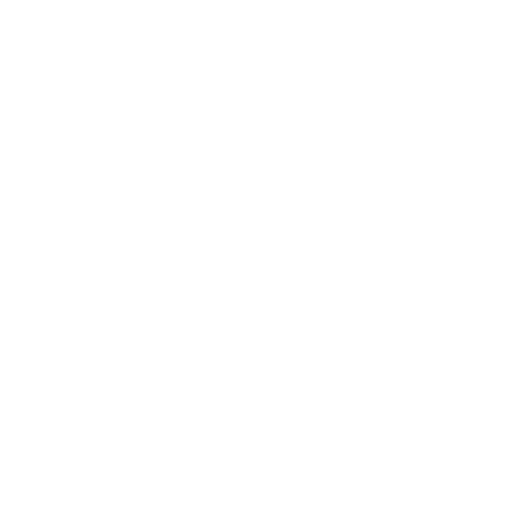
t = 0.00 s
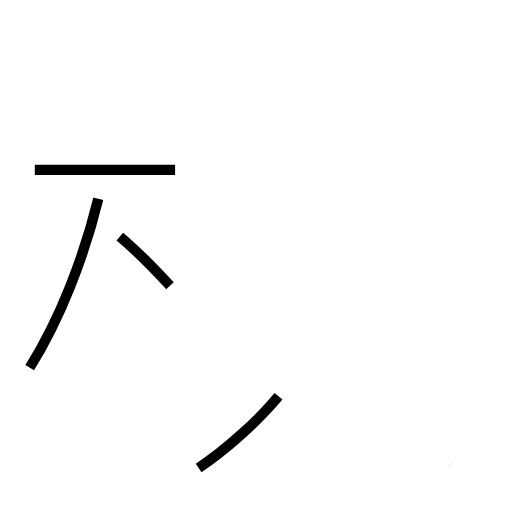
t = 1.47 s
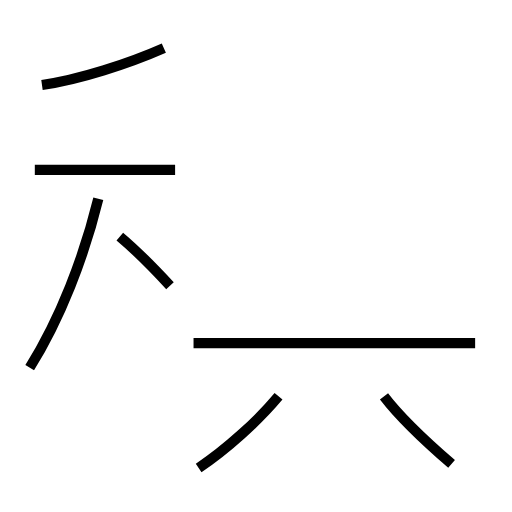
t = 2.95 s
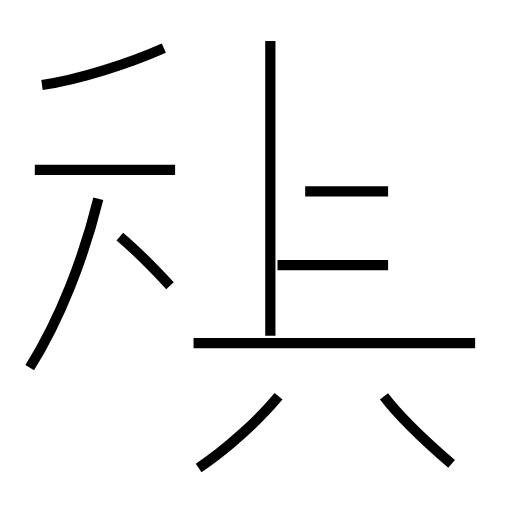
t = 4.38 s
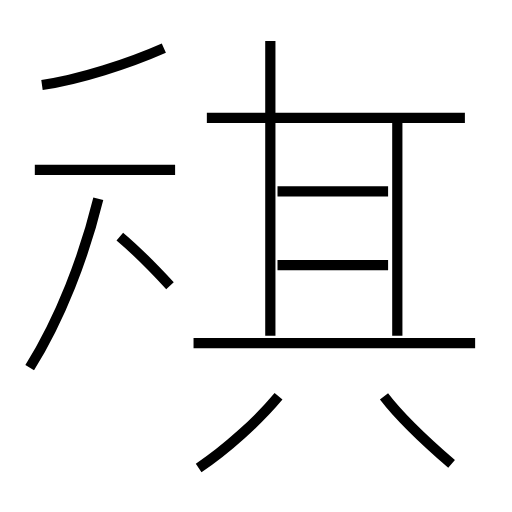
t = 5.86 s
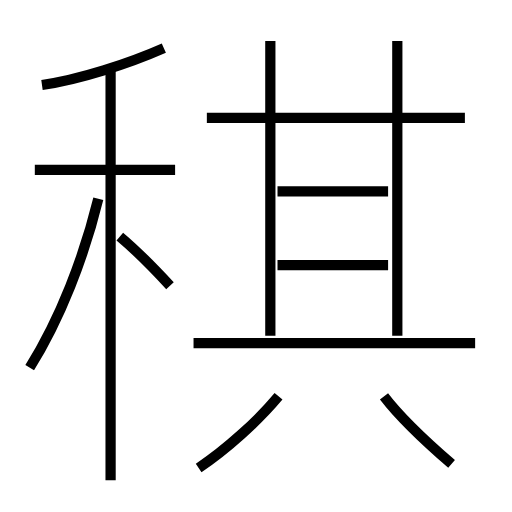
t = 7.28 s

The animated SVG that drew these frames (rendered in a browser with its animation timeline set to each time). Animation: 13 SMIL elements (animate=13); one cycle of 7.28 s.

<?xml version='1.0' encoding='utf-8'?>
<svg viewBox="0.0 -6.0 50.0 50.0" version="1.1" xmlns="http://www.w3.org/2000/svg"><rect x="-1000" y="-1000" width="2000" height="2000" stroke="white" fill="white" /><g style="fill:none;stroke:#000000;stroke-width:1"><path d="M 2.9 -8.1 C 5.9 -12.9 8.2 -18.9 9.6 -24.6 " transform="translate(0.0 38.0)" stroke-dasharray="17.879475986333308" stroke-dashoffset="17.879475986333308"><animate attributeName="stroke-dashoffset" from="17.879475986333308" to="0" dur="0.5363842795899992s" begin="0s" fill="freeze" /></path><path d="M 19.4 1.7 C 22.1 -0.1 25.2 -2.9 27.2 -5.3 " transform="translate(0.0 38.0)" stroke-dasharray="10.51153403745281" stroke-dashoffset="10.51153403745281"><animate attributeName="stroke-dashoffset" from="10.51153403745281" to="0" dur="0.3153460211235843s" begin="0.5363842795899992s" fill="freeze" /></path><path d="M 16.6 -16.1 C 15.4 -17.4 13.6 -19.3 11.7 -20.9 " transform="translate(0.0 38.0)" stroke-dasharray="6.863759165181536" stroke-dashoffset="6.863759165181536"><animate attributeName="stroke-dashoffset" from="6.863759165181536" to="0" dur="0.20591277495544608s" begin="0.8517303007135835s" fill="freeze" /></path><path d="M 17.1 -27.4 L 3.4 -27.4 " transform="translate(0.0 38.0)" stroke-dasharray="13.700000000000001" stroke-dashoffset="13.700000000000001"><animate attributeName="stroke-dashoffset" from="13.700000000000001" to="0" dur="0.41100000000000003s" begin="1.0576430756690296s" fill="freeze" /></path><path d="M 44.1 1.3 C 41.9 -0.6 39.1 -3.2 37.5 -5.3 " transform="translate(0.0 38.0)" stroke-dasharray="9.347943577497464" stroke-dashoffset="9.347943577497464"><animate attributeName="stroke-dashoffset" from="9.347943577497464" to="0" dur="0.2804383073249239s" begin="1.4686430756690296s" fill="freeze" /></path><path d="M 46.4 -10.5 L 18.9 -10.5 " transform="translate(0.0 38.0)" stroke-dasharray="27.5" stroke-dashoffset="27.5"><animate attributeName="stroke-dashoffset" from="27.5" to="0" dur="0.825s" begin="1.7490813829939535s" fill="freeze" /></path><path d="M 4.1 -35.7 C 7.7 -36.2 12.6 -37.8 16.0 -39.3 " transform="translate(0.0 38.0)" stroke-dasharray="12.465560314186371" stroke-dashoffset="12.465560314186371"><animate attributeName="stroke-dashoffset" from="12.465560314186371" to="0" dur="0.37396680942559113s" begin="2.5740813829939535s" fill="freeze" /></path><path d="M 37.9 -18.1 L 27.1 -18.1 " transform="translate(0.0 38.0)" stroke-dasharray="10.799999999999997" stroke-dashoffset="10.799999999999997"><animate attributeName="stroke-dashoffset" from="10.799999999999997" to="0" dur="0.3239999999999999s" begin="2.9480481924195447s" fill="freeze" /></path><path d="M 26.4 -11.2 L 26.4 -40.0 " transform="translate(0.0 38.0)" stroke-dasharray="28.8" stroke-dashoffset="28.8"><animate attributeName="stroke-dashoffset" from="28.8" to="0" dur="0.864s" begin="3.2720481924195446s" fill="freeze" /></path><path d="M 37.9 -25.3 L 27.1 -25.3 " transform="translate(0.0 38.0)" stroke-dasharray="10.799999999999997" stroke-dashoffset="10.799999999999997"><animate attributeName="stroke-dashoffset" from="10.799999999999997" to="0" dur="0.3239999999999999s" begin="4.136048192419545s" fill="freeze" /></path><path d="M 45.4 -32.5 L 20.2 -32.5 " transform="translate(0.0 38.0)" stroke-dasharray="25.2" stroke-dashoffset="25.2"><animate attributeName="stroke-dashoffset" from="25.2" to="0" dur="0.756s" begin="4.460048192419545s" fill="freeze" /></path><path d="M 38.8 -11.2 L 38.8 -40.0 " transform="translate(0.0 38.0)" stroke-dasharray="28.8" stroke-dashoffset="28.8"><animate attributeName="stroke-dashoffset" from="28.8" to="0" dur="0.864s" begin="5.216048192419545s" fill="freeze" /></path><path d="M 10.8 2.9 L 10.8 -37.1" transform="translate(0.0 38.0)" stroke-dasharray="40.0" stroke-dashoffset="40.0"><animate attributeName="stroke-dashoffset" from="40.0" to="0" dur="1.2s" begin="6.080048192419545s" fill="freeze" /></path></g></svg>
